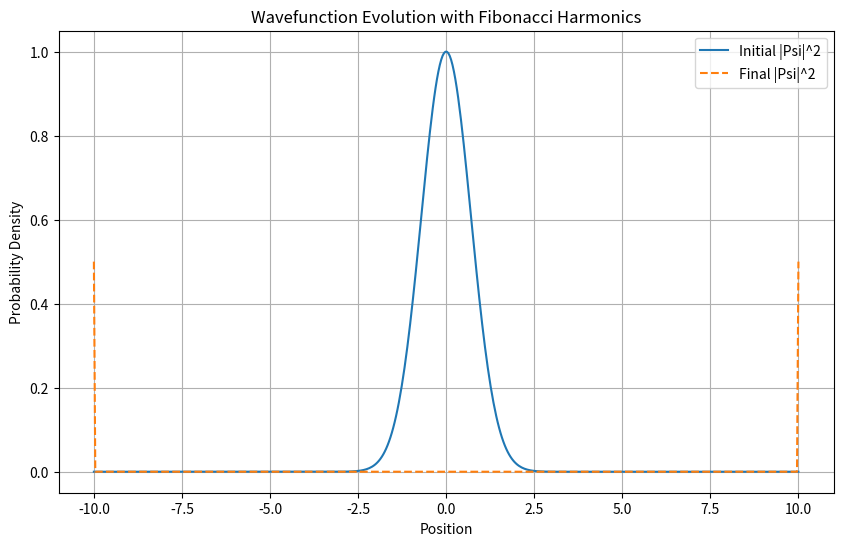

Generate this figure with matplotlib:

import numpy as np
import matplotlib.pyplot as plt

# Constants
phi = (1 + np.sqrt(5)) / 2  # Golden ratio
hbar = 1.0545718e-34  # Reduced Planck constant (Joule seconds)
m = 9.10938356e-31  # Electron mass (kg)


def fibonacci_scaling_wavefunction(time_steps, space_points, initial_wavefunction):
    """
    Simulates wavefunction evolution with Fibonacci harmonics.

    Parameters:
        time_steps (int): Number of time steps to evolve the wavefunction.
        space_points (int): Number of spatial points.
        initial_wavefunction (ndarray): Initial wavefunction as a 1D array.

    Returns:
        ndarray: Final wavefunction after evolution.
    """
    # Spatial grid
    x = np.linspace(-10, 10, space_points)
    dx = x[1] - x[0]

    # Time step based on scaled dynamics
    dt = 0.01 * (dx ** 2 * m) / (phi * hbar)  # Reduced time step for stability

    # Adjusted Potential Energy
    V = 0.5 * m * (phi * x / 5) ** 2  # Reduce scaling for stability

    # Boundary Absorbing Factor
    absorbing_factor = np.exp(-0.01 * (np.abs(x) - 9) ** 2)  # Absorb boundaries

    # Hamiltonian operator components
    kinetic = -0.5 * hbar ** 2 / m / dx ** 2
    H = np.diag(kinetic * np.ones(space_points - 1), -1) + \
        np.diag(kinetic * np.ones(space_points - 1), 1) + \
        np.diag(V)

    # Initialize the wavefunction
    psi = initial_wavefunction.copy()

    # Time evolution with normalization and boundary absorption
    for _ in range(time_steps):
        psi = (np.eye(space_points) - 1j * H * dt / hbar) @ psi  # Matrix multiplication for time evolution
        psi *= absorbing_factor  # Apply absorbing boundaries
        psi /= np.linalg.norm(psi)  # Normalize wavefunction

    return psi, x


# Initial wavefunction (Gaussian packet)
def gaussian_packet(x, x0=0, k0=5, sigma=1):
    return np.exp(-((x - x0) ** 2) / (2 * sigma ** 2)) * np.exp(1j * k0 * x)


# Simulation parameters
space_points = 500
time_steps = 1000
x = np.linspace(-10, 10, space_points)
initial_psi = gaussian_packet(x)

# Run simulation
final_psi, x = fibonacci_scaling_wavefunction(time_steps, space_points, initial_psi)

# Visualization
plt.figure(figsize=(10, 6))
plt.plot(x, np.abs(initial_psi) ** 2, label="Initial |Psi|^2")
plt.plot(x, np.abs(final_psi) ** 2, label="Final |Psi|^2", linestyle='--')
plt.title("Wavefunction Evolution with Fibonacci Harmonics")
plt.xlabel("Position")
plt.ylabel("Probability Density")
plt.legend()
plt.grid()
plt.show()

